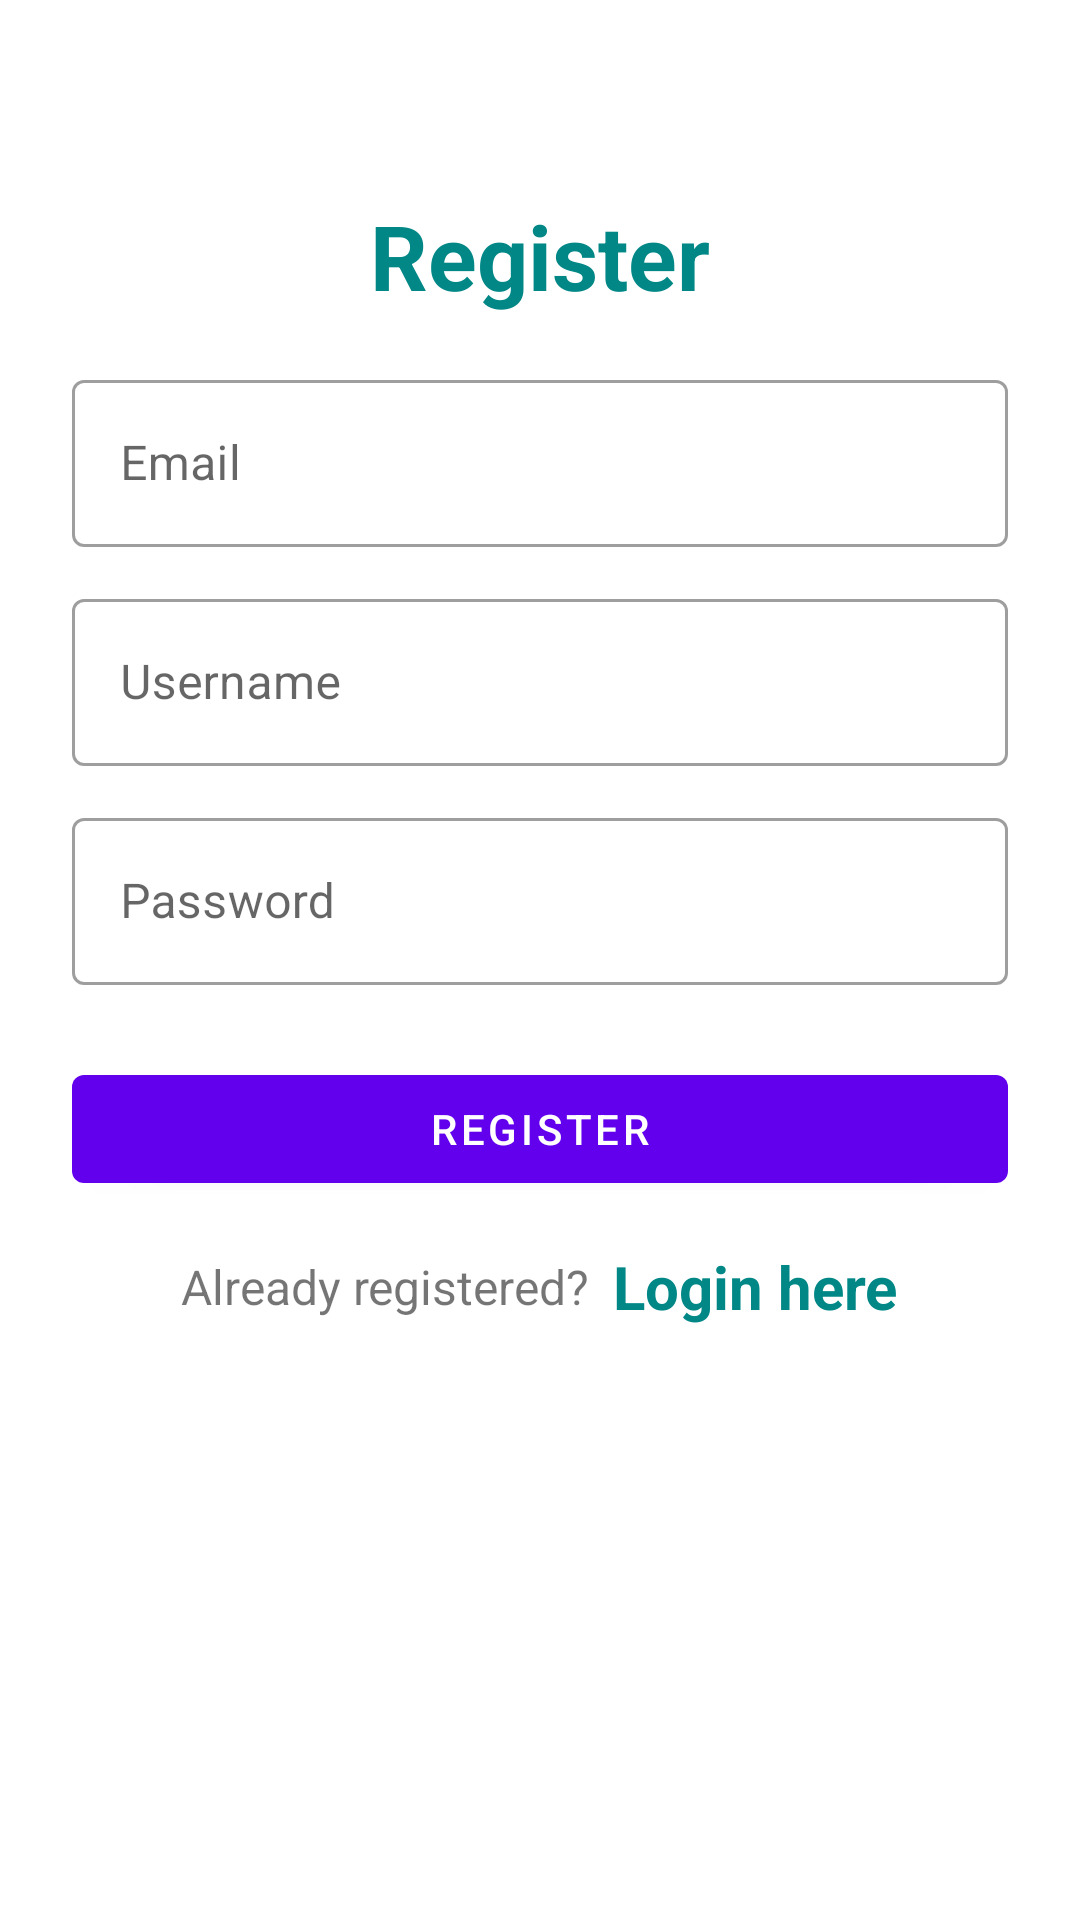

Reconstruct the res/layout file that produces this screen, plus the resources it refers to.
<!-- AndroidManifest.xml: application theme Theme.ExLibra -->
<!-- res/layout/activity_register.xml -->
<?xml version="1.0" encoding="utf-8"?>
<LinearLayout xmlns:android="http://schemas.android.com/apk/res/android"
    xmlns:app="http://schemas.android.com/apk/res-auto"
    xmlns:tools="http://schemas.android.com/tools"
    android:layout_width="match_parent"
    android:layout_height="match_parent"
    android:orientation="vertical"
    android:padding="24dp"
    tools:context=".RegisterActivity">


    <LinearLayout
        android:layout_width="match_parent"
        android:layout_height="match_parent"
        android:orientation="vertical"
        android:layout_gravity="center"
        android:layout_marginTop="25dp">



        <TextView
            android:layout_width="match_parent"
            android:layout_height="wrap_content"
            android:text="Register"
            android:textSize="30sp"
            android:textStyle="bold"
            android:textColor="@color/teal_700"
            android:gravity="center_horizontal"
            android:layout_marginVertical="16dp"/>


        <com.google.android.material.textfield.TextInputLayout
            android:layout_width="match_parent"
            style="@style/Widget.MaterialComponents.TextInputLayout.OutlinedBox"
            android:layout_height="wrap_content">

            <com.google.android.material.textfield.TextInputEditText
                android:id="@+id/etRegEmail"
                android:layout_width="match_parent"
                android:layout_height="wrap_content"
                android:hint="Email"
                android:inputType="textEmailAddress"/>
        </com.google.android.material.textfield.TextInputLayout>


        <com.google.android.material.textfield.TextInputLayout
            android:layout_width="match_parent"
            style="@style/Widget.MaterialComponents.TextInputLayout.OutlinedBox"
            android:layout_height="wrap_content"
            android:layout_marginTop="12dp">

            <com.google.android.material.textfield.TextInputEditText
                android:id="@+id/etRegUserName"
                android:layout_width="match_parent"
                android:layout_height="wrap_content"
                android:hint="Username"
                android:inputType="textPersonName"/>
        </com.google.android.material.textfield.TextInputLayout>

        <com.google.android.material.textfield.TextInputLayout
            android:layout_width="match_parent"
            style="@style/Widget.MaterialComponents.TextInputLayout.OutlinedBox"
            android:layout_height="wrap_content"
            android:layout_marginTop="12dp">

            <com.google.android.material.textfield.TextInputEditText
                android:id="@+id/etRegPass"
                android:layout_width="match_parent"
                android:layout_height="wrap_content"
                android:hint="Password"
                android:inputType="textPassword"/>
        </com.google.android.material.textfield.TextInputLayout>

        <com.google.android.material.button.MaterialButton
            android:id="@+id/btnRegister"
            android:layout_width="match_parent"
            android:layout_height="wrap_content"
            android:layout_marginTop="24dp"
            android:text="Register"/>

        <LinearLayout
            android:layout_width="match_parent"
            android:layout_height="wrap_content"
            android:layout_marginTop="15dp"
            android:gravity="center"
            android:orientation="horizontal">

            <TextView
                android:layout_width="wrap_content"
                android:layout_height="wrap_content"
                android:text="Already registered?"
                android:textSize="16sp"/>

            <TextView
                android:id="@+id/tvLoginHere"
                android:layout_width="wrap_content"
                android:layout_height="wrap_content"
                android:layout_marginLeft="8dp"
                android:text="Login here"
                android:textColor="@color/teal_700"
                android:textStyle="bold"
                android:textSize="20sp"/>

        </LinearLayout>

    </LinearLayout>

</LinearLayout>
<!-- resources referenced by this layout -->
<resources>
  <color name="teal_700">#FF018786</color>
  <style name="Theme.ExLibra" parent="Theme.MaterialComponents.DayNight.DarkActionBar">
          
          <item name="colorPrimary">@color/purple_500</item>
          <item name="colorPrimaryVariant">@color/purple_700</item>
          <item name="colorOnPrimary">@color/white</item>
          
          <item name="colorSecondary">@color/teal_200</item>
          <item name="colorSecondaryVariant">@color/teal_700</item>
          <item name="colorOnSecondary">@color/black</item>
          
          <item name="android:statusBarColor">?attr/colorPrimaryVariant</item>
          
      </style>
  <color name="purple_500">#FF6200EE</color>
  <color name="purple_700">#FF3700B3</color>
  <color name="white">#FFFFFF</color>
  <color name="teal_200">#FF03DAC5</color>
  <color name="black">#FF000000</color>
</resources>
